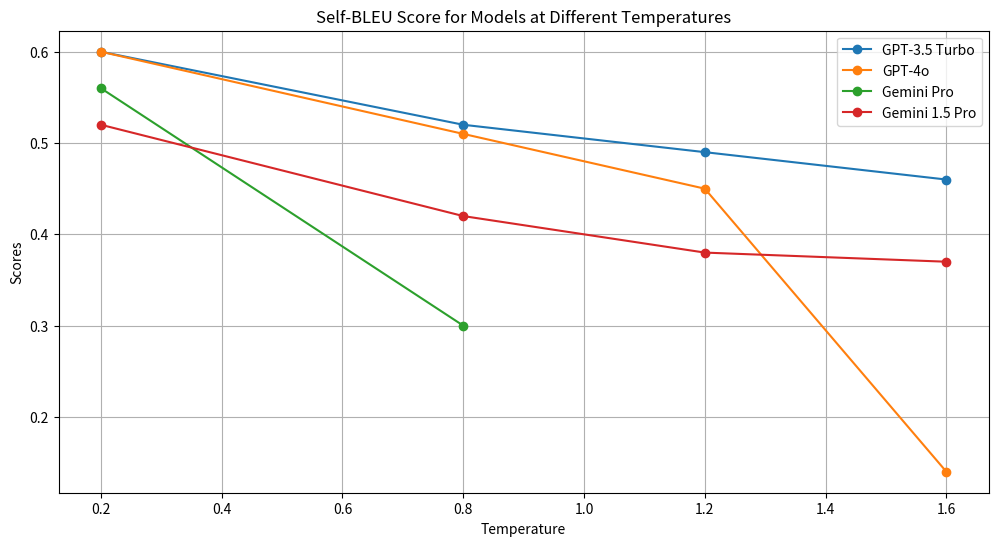

The script that saved this image:
import matplotlib.pyplot as plt

# Data
temperatures = [0.2, 0.8, 1.2, 1.6]
temperatures_gemini_pro = [0.2, 0.8]
temperatures_gemini_15_pro = [0.2, 0.8, 1.2, 1.6]
gpt_3_5_turbo_bert = [1.13, 1.12, 1.12, 1.16]
gpt_3_5_turbo_ngrams = [9.79, 21.65, 25.08, 29.90]
gpt_3_5_turbo_self_bleu = [0.60, 0.52, 0.49, 0.46]

gpt_4o_bert = [1.06, 1.10, 1.18, 1.49]
gpt_4o_ngrams = [12.80, 22.62, 28.88, 80.88]
gpt_4o_self_bleu = [0.60, 0.51, 0.45, 0.14]

gemini_pro_bert = [1.10, 1.83]
gemini_pro_ngrams = [15.45, 38.67]
gemini_pro_self_bleu = [0.56, 0.30]

gemini_15_pro_bert = [1.06, 1.12, 1.13, 1.15]
gemini_15_pro_ngrams = [13.00, 25.16, 30.95, 31.69]
gemini_15_pro_self_bleu = [0.52, 0.42, 0.38, 0.37]

# Plot
plt.figure(figsize=(12, 6))

#plt.plot(temperatures, gpt_3_5_turbo_bert, label='GPT-3.5', marker='o')
#plt.plot(temperatures, gpt_3_5_turbo_ngrams, label='GPT-3.5 Turbo', marker='o')
plt.plot(temperatures, gpt_3_5_turbo_self_bleu, label='GPT-3.5 Turbo', marker='o')

#plt.plot(temperatures, gpt_4o_bert, label='GPT-4o', marker='o')
#plt.plot(temperatures, gpt_4o_ngrams, label='GPT-4o', marker='o')
plt.plot(temperatures, gpt_4o_self_bleu, label='GPT-4o', marker='o')

#plt.plot(temperatures_gemini_pro, gemini_pro_bert, label='Gemini Pro', marker='o')
#plt.plot(temperatures_gemini_pro, gemini_pro_ngrams, label='Gemini Pro', marker='o')
plt.plot(temperatures_gemini_pro, gemini_pro_self_bleu, label='Gemini Pro', marker='o')

#plt.plot(temperatures_gemini_15_pro, gemini_15_pro_bert, label='Gemini 1.5 Pro', marker='o')
#plt.plot(temperatures_gemini_15_pro, gemini_15_pro_ngrams, label='Gemini 1.5 Pro', marker='o')
plt.plot(temperatures_gemini_15_pro, gemini_15_pro_self_bleu, label='Gemini 1.5 Pro', marker='o')

# Labels and title
plt.xlabel('Temperature')
plt.ylabel('Scores')
plt.title('Self-BLEU Score for Models at Different Temperatures')
plt.legend()
plt.grid(True)

# Show plot
plt.show()